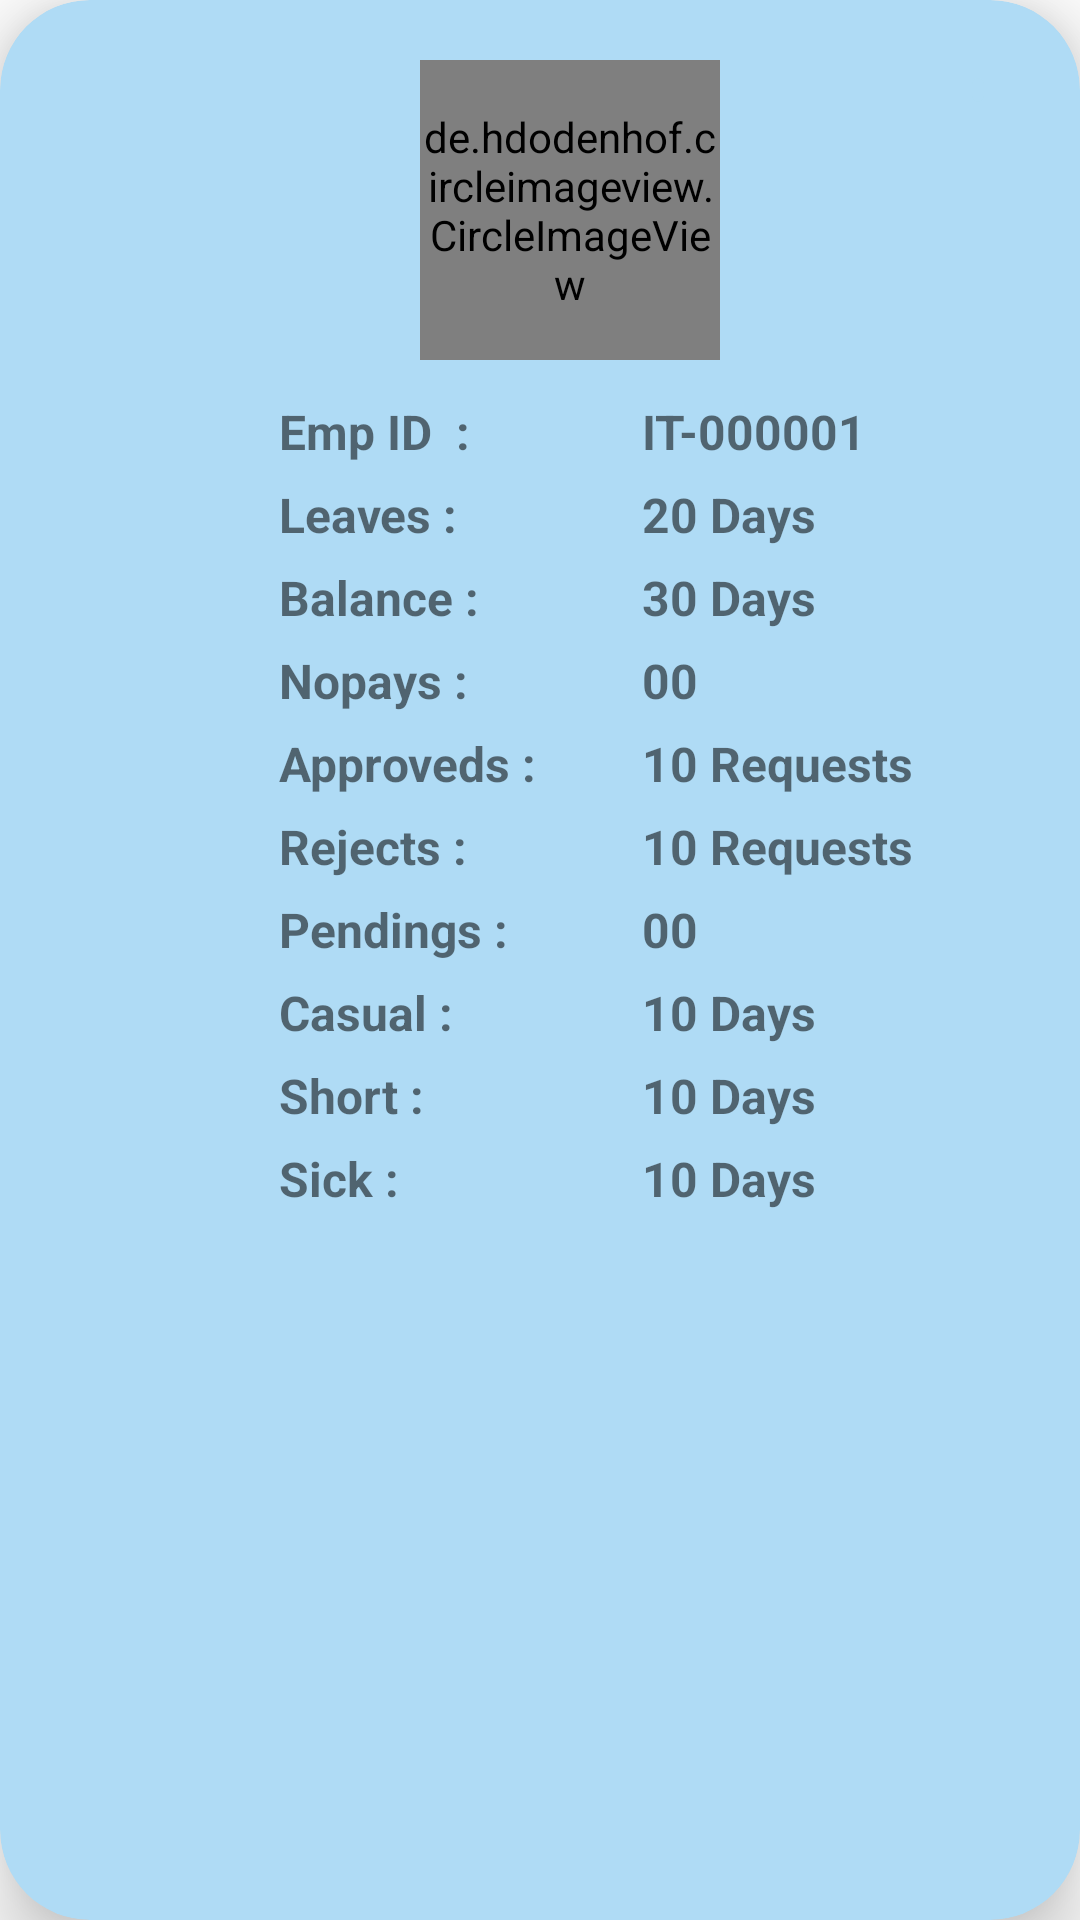

The Android layout XML behind this screen, and the referenced resources:
<!-- AndroidManifest.xml: application theme Theme.LMS -->
<!-- res/layout/report_view.xml -->
<?xml version="1.0" encoding="utf-8"?>
<androidx.cardview.widget.CardView xmlns:android="http://schemas.android.com/apk/res/android"
    android:layout_width="match_parent"
    android:layout_height="wrap_content"
    xmlns:app="http://schemas.android.com/apk/res-auto"
    android:layout_marginStart="15dp"
    android:layout_marginEnd="15dp"
    android:layout_marginTop="15dp"
    app:cardCornerRadius="30dp"
    app:cardElevation="15dp"
    app:cardBackgroundColor="#AFDBF5"
    android:layout_marginBottom="20dp">

<LinearLayout
    android:layout_width="match_parent"
    android:layout_height="wrap_content"
    android:orientation="vertical"
    android:padding="10dp"
    >

    <LinearLayout
        android:layout_width="match_parent"
        android:layout_height="wrap_content"
        android:orientation="horizontal"
        android:padding="10dp">


        <de.hdodenhof.circleimageview.CircleImageView
            android:id="@+id/imageViewProfilePic"
            android:layout_width="100dp"
            android:layout_height="100dp"
            android:layout_gravity="center_horizontal"
            android:layout_marginStart="120dp"
            android:src="@drawable/download" />

        <ImageButton
            android:id="@+id/buttonDownload"
            android:layout_width="wrap_content"
            android:layout_height="wrap_content"
            android:layout_marginStart="80dp"
            android:layout_marginEnd="8dp"
            android:backgroundTint="#AFDBF5"
            android:src="@drawable/baseline_more_horiz_24" />


    </LinearLayout>

    <LinearLayout
        android:layout_width="wrap_content"
        android:layout_height="wrap_content"
        android:orientation="horizontal"
        android:layout_margin="3dp"
        android:gravity="center_vertical">

        <TextView
            android:layout_width="100dp"
            android:layout_height="wrap_content"
            android:layout_marginStart="80dp"
            android:layout_marginEnd="30dp"
            android:textSize="16sp"
            android:textStyle="bold"
            android:layout_weight="1"
            android:text="Emp ID  :" />

        <TextView
            android:id="@+id/textViewEmpId"
            android:layout_width="150dp"
            android:layout_height="wrap_content"
            android:textSize="16sp"
            android:textStyle="bold"
            android:layout_weight="1"
            android:text=" IT-000001" />
    </LinearLayout>
    <LinearLayout
        android:layout_width="wrap_content"
        android:layout_height="wrap_content"
        android:orientation="horizontal"
        android:layout_margin="3dp"
        android:gravity="center_vertical">

        <TextView
            android:layout_width="100dp"
            android:layout_height="wrap_content"
            android:layout_marginStart="80dp"
            android:layout_marginEnd="30dp"
            android:textSize="16sp"
            android:textStyle="bold"
            android:layout_weight="1"
            android:text="Leaves :" />

        <TextView
            android:id="@+id/textViewleaves"
            android:layout_width="150dp"
            android:layout_height="wrap_content"
            android:textSize="16sp"
            android:textStyle="bold"
            android:layout_weight="1"
            android:text=" 20 Days" />
    </LinearLayout>
    <LinearLayout
        android:layout_width="wrap_content"
        android:layout_height="wrap_content"
        android:orientation="horizontal"
        android:layout_margin="3dp"
        android:gravity="center_vertical">

        <TextView
            android:layout_width="100dp"
            android:layout_height="wrap_content"
            android:layout_marginStart="80dp"

            android:layout_marginEnd="30dp"
            android:textSize="16sp"
            android:textStyle="bold"
            android:layout_weight="1"
            android:text="Balance :" />

        <TextView
            android:id="@+id/textViewbalance"
            android:layout_width="150dp"
            android:layout_height="wrap_content"
            android:textSize="16sp"
            android:textStyle="bold"
            android:layout_weight="1"
            android:text=" 30 Days" />
    </LinearLayout>
    <LinearLayout
        android:layout_width="wrap_content"
        android:layout_height="wrap_content"
        android:orientation="horizontal"
        android:layout_margin="3dp"
        android:gravity="center_vertical">

        <TextView
            android:layout_width="100dp"
            android:layout_height="wrap_content"
            android:layout_marginStart="80dp"
            android:layout_marginEnd="30dp"
            android:textSize="16sp"
            android:textStyle="bold"
            android:layout_weight="1"
            android:text="Nopays :" />

        <TextView
            android:id="@+id/textViewnopay"
            android:layout_width="150dp"
            android:layout_height="wrap_content"
            android:textSize="16sp"
            android:textStyle="bold"
            android:layout_weight="1"
            android:text=" 00" />
    </LinearLayout>
    <LinearLayout
        android:layout_width="wrap_content"
        android:layout_height="wrap_content"
        android:orientation="horizontal"
        android:layout_margin="3dp"
        android:gravity="center_vertical">

        <TextView
            android:layout_width="100dp"
            android:layout_height="wrap_content"
            android:layout_marginStart="80dp"
            android:layout_marginEnd="30dp"
            android:textSize="16sp"
            android:textStyle="bold"
            android:layout_weight="1"
            android:text="Approveds :" />

        <TextView
            android:id="@+id/textViewapprove"
            android:layout_width="150dp"
            android:layout_height="wrap_content"
            android:textSize="16sp"
            android:textStyle="bold"
            android:layout_weight="1"
            android:text=" 10 Requests" />
    </LinearLayout>
    <LinearLayout
    android:layout_width="wrap_content"
    android:layout_height="wrap_content"
    android:orientation="horizontal"
        android:layout_margin="3dp"
    android:gravity="center_vertical">

    <TextView
        android:layout_width="100dp"
        android:layout_height="wrap_content"
        android:layout_marginStart="80dp"
        android:layout_marginEnd="30dp"
        android:textSize="16sp"
        android:textStyle="bold"
        android:layout_weight="1"
        android:text="Rejects :" />

    <TextView
        android:id="@+id/textViewreject"
        android:layout_width="150dp"
        android:layout_height="wrap_content"
        android:textSize="16sp"
        android:textStyle="bold"
        android:layout_weight="1"
        android:text=" 10 Requests" />
</LinearLayout>
    <LinearLayout
        android:layout_width="wrap_content"
        android:layout_height="wrap_content"
        android:orientation="horizontal"
        android:layout_margin="3dp"
        android:gravity="center_vertical">

        <TextView
            android:layout_width="100dp"
            android:layout_height="wrap_content"
            android:layout_marginStart="80dp"
            android:layout_marginEnd="30dp"
            android:textSize="16sp"
            android:textStyle="bold"
            android:layout_weight="1"
            android:text="Pendings :" />

        <TextView
            android:id="@+id/textViewpending"
            android:layout_width="150dp"
            android:layout_height="wrap_content"
            android:textSize="16sp"
            android:textStyle="bold"
            android:layout_weight="1"
            android:text=" 00" />
    </LinearLayout>
    <LinearLayout
        android:layout_width="wrap_content"
        android:layout_height="wrap_content"
        android:orientation="horizontal"
        android:layout_margin="3dp"
        android:gravity="center_vertical">

        <TextView
            android:layout_width="100dp"
            android:layout_height="wrap_content"
            android:layout_marginStart="80dp"
            android:layout_marginEnd="30dp"
            android:textSize="16sp"
            android:textStyle="bold"
            android:layout_weight="1"
            android:text="Casual :" />

        <TextView
            android:id="@+id/textViewcasual"
            android:layout_width="150dp"
            android:layout_height="wrap_content"
            android:textSize="16sp"
            android:textStyle="bold"
            android:layout_weight="1"
            android:text=" 10 Days" />
    </LinearLayout>
    <LinearLayout
    android:layout_width="wrap_content"
    android:layout_height="wrap_content"
    android:orientation="horizontal"
        android:layout_margin="3dp"
    android:gravity="center_vertical">

    <TextView
        android:layout_width="100dp"
        android:layout_height="wrap_content"
        android:layout_marginStart="80dp"
        android:layout_marginEnd="30dp"
        android:textSize="16sp"
        android:textStyle="bold"
        android:layout_weight="1"
        android:text="Short :" />

    <TextView
        android:id="@+id/textViewShort"
        android:layout_width="150dp"
        android:layout_height="wrap_content"
        android:textSize="16sp"
        android:textStyle="bold"
        android:layout_weight="1"
        android:text=" 10 Days" />
</LinearLayout>
    <LinearLayout
        android:layout_width="wrap_content"
        android:layout_height="wrap_content"
        android:orientation="horizontal"
        android:gravity="center_vertical"
        android:layout_margin="3dp"
        android:layout_marginBottom="10dp">

        <TextView
            android:layout_width="100dp"
            android:layout_height="wrap_content"
            android:layout_marginStart="80dp"
            android:layout_marginEnd="30dp"
            android:textSize="16sp"
            android:textStyle="bold"
            android:layout_weight="1"
            android:text="Sick :" />

        <TextView
            android:id="@+id/textViewsick"
            android:layout_width="150dp"
            android:layout_height="wrap_content"
            android:textSize="16sp"
            android:textStyle="bold"
            android:layout_weight="1"
            android:text=" 10 Days"
           />
    </LinearLayout>
</LinearLayout>
</androidx.cardview.widget.CardView>
<!-- resources referenced by this layout -->
<resources>
  <!-- drawable download: jpeg bitmap (drawable, 4933 bytes) -->
  <style name="Theme.LMS" parent="Theme.MaterialComponents.DayNight.DarkActionBar">
          
          <item name="colorPrimary">@color/purple_500</item>
          <item name="colorPrimaryVariant">@color/purple_700</item>
          <item name="colorOnPrimary">@color/white</item>
          
          <item name="colorSecondary">@color/teal_200</item>
          <item name="colorSecondaryVariant">@color/teal_700</item>
          <item name="colorOnSecondary">@color/black</item>
          
          <item name="android:statusBarColor" tools:targetApi="21">?attr/colorPrimaryVariant</item>
          
      </style>
  <color name="purple_500">#FF6200EE</color>
  <color name="purple_700">#FF3700B3</color>
  <color name="white">#FFFFFFFF</color>
  <color name="teal_200">#FF03DAC5</color>
  <color name="teal_700">#FF018786</color>
  <color name="black">#FF000000</color>
</resources>
